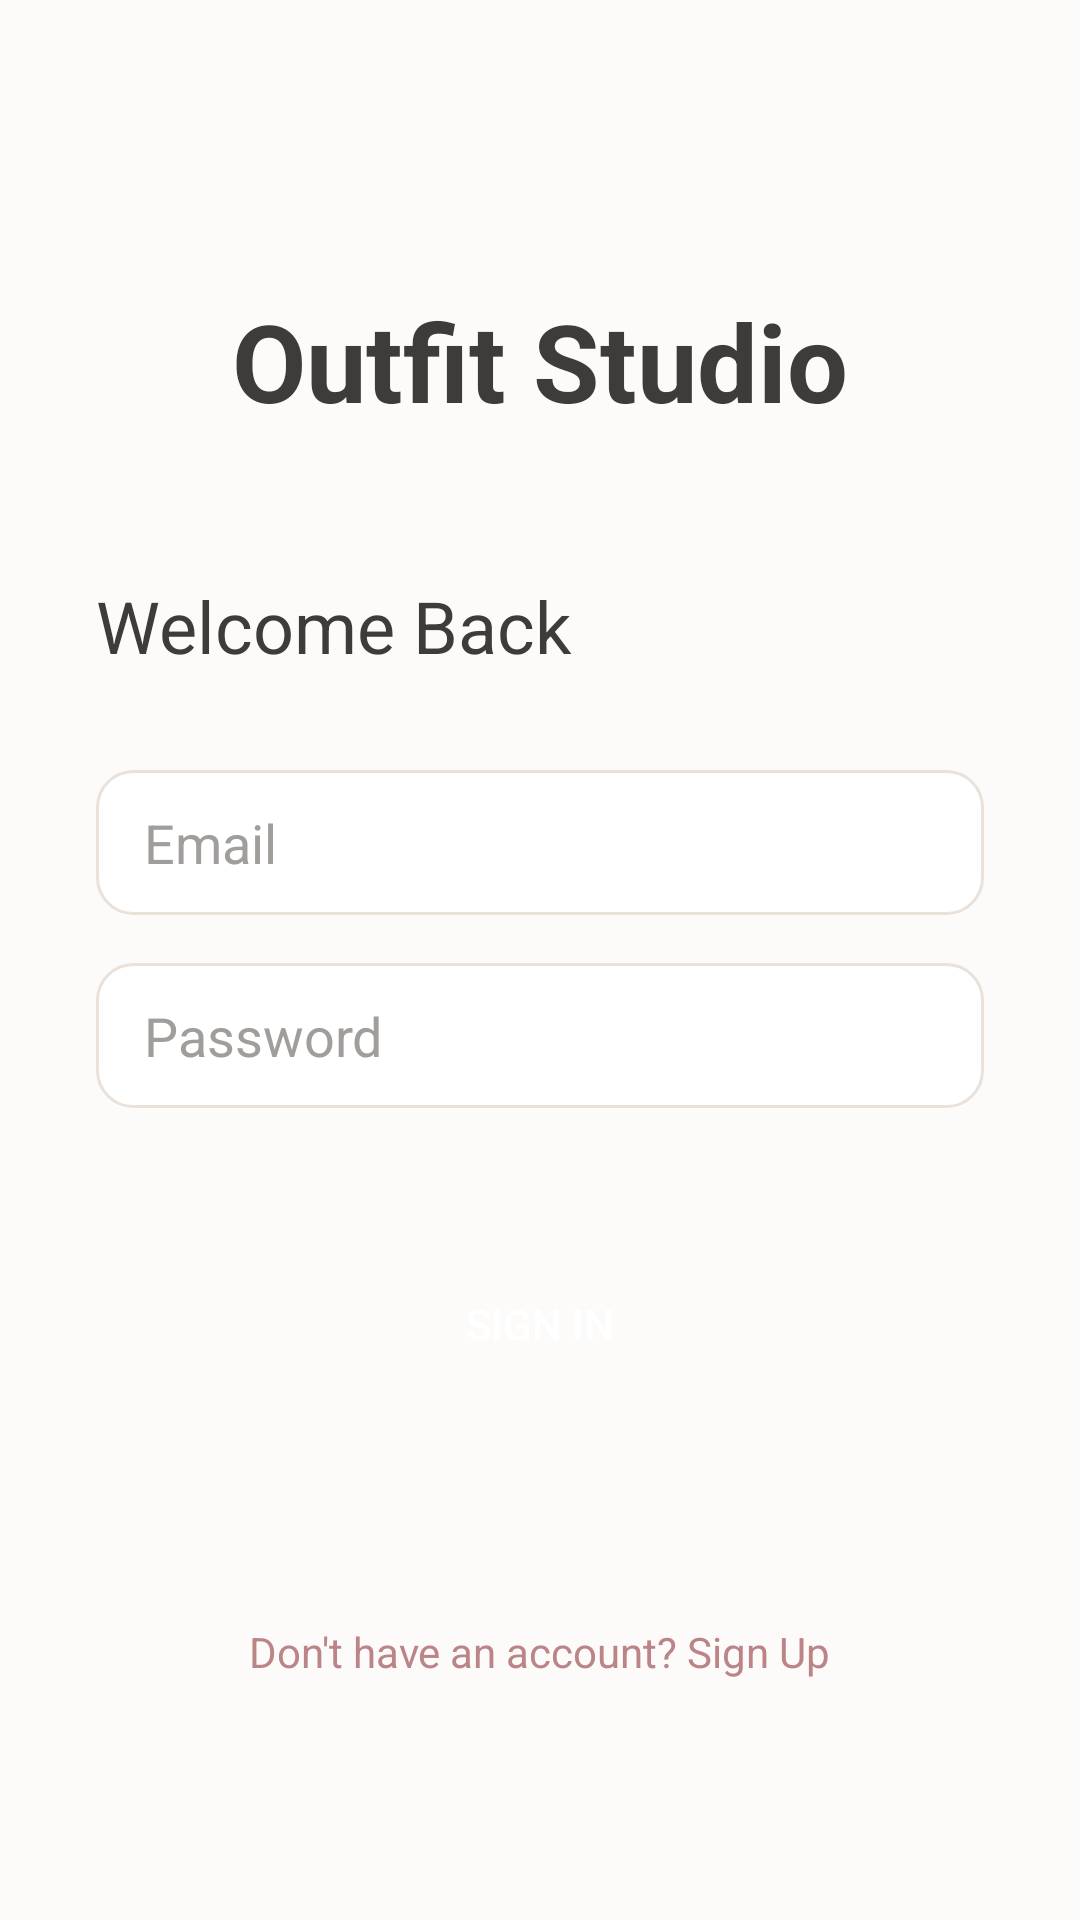

Android layout source for this screen:
<!-- AndroidManifest.xml: application theme Theme.OutfitStudio -->
<!-- res/layout/activity_login.xml -->
<?xml version="1.0" encoding="utf-8"?>
<androidx.constraintlayout.widget.ConstraintLayout xmlns:android="http://schemas.android.com/apk/res/android"
    xmlns:app="http://schemas.android.com/apk/res-auto"
    android:layout_width="match_parent"
    android:layout_height="match_parent"
    android:background="@color/background"
    android:padding="32dp">

    <TextView
        android:id="@+id/tvLogo"
        android:layout_width="wrap_content"
        android:layout_height="wrap_content"
        android:text="Outfit Studio"
        android:textSize="36sp"
        android:textStyle="bold"
        android:textColor="@color/on_background"
        app:layout_constraintTop_toTopOf="parent"
        app:layout_constraintStart_toStartOf="parent"
        app:layout_constraintEnd_toEndOf="parent"
        android:layout_marginTop="64dp"/>

    <TextView
        android:id="@+id/tvLoginTitle"
        android:layout_width="wrap_content"
        android:layout_height="wrap_content"
        android:text="Welcome Back"
        android:textSize="24sp"
        android:textColor="@color/on_background"
        app:layout_constraintTop_toBottomOf="@id/tvLogo"
        app:layout_constraintStart_toStartOf="parent"
        android:layout_marginTop="48dp"/>

    <EditText
        android:id="@+id/etEmail"
        android:layout_width="match_parent"
        android:layout_height="wrap_content"
        android:hint="Email"
        android:inputType="textEmailAddress"
        android:background="@drawable/bg_edit_text"
        android:textColor="@color/on_surface"
        android:textColorHint="@color/text_hint"
        app:layout_constraintTop_toBottomOf="@id/tvLoginTitle"
        android:layout_marginTop="32dp"/>

    <EditText
        android:id="@+id/etPassword"
        android:layout_width="match_parent"
        android:layout_height="wrap_content"
        android:hint="Password"
        android:inputType="textPassword"
        android:background="@drawable/bg_edit_text"
        android:textColor="@color/on_surface"
        android:textColorHint="@color/text_hint"
        app:layout_constraintTop_toBottomOf="@id/etEmail"
        android:layout_marginTop="16dp"/>

    <Button
        android:id="@+id/btnLogin"
        android:layout_width="match_parent"
        android:layout_height="wrap_content"
        android:text="Sign In"
        android:textColor="@color/on_primary"
        android:background="@drawable/bg_button_rounded"
        app:layout_constraintTop_toBottomOf="@id/etPassword"
        android:layout_marginTop="48dp"
        app:backgroundTint="@null"/>

    <ProgressBar
        android:id="@+id/progressBar"
        android:layout_width="wrap_content"
        android:layout_height="wrap_content"
        android:visibility="gone"
        app:layout_constraintTop_toTopOf="@id/btnLogin"
        app:layout_constraintBottom_toBottomOf="@id/btnLogin"
        app:layout_constraintStart_toStartOf="parent"
        app:layout_constraintEnd_toEndOf="parent" />

    <TextView
        android:id="@+id/tvToRegister"
        android:layout_width="wrap_content"
        android:layout_height="wrap_content"
        android:text="Don't have an account? Sign Up"
        android:textColor="@color/primary_variant"
        android:padding="16dp"
        app:layout_constraintBottom_toBottomOf="parent"
        app:layout_constraintStart_toStartOf="parent"
        app:layout_constraintEnd_toEndOf="parent"
        android:layout_marginBottom="32dp"/>

</androidx.constraintlayout.widget.ConstraintLayout>
<!-- resources referenced by this layout -->
<resources>
  <color name="background">#FDFBF9</color>
  <color name="on_background">#3E3C3A</color>
  <color name="on_primary">#FFFFFF</color>
  <color name="on_surface">#3E3C3A</color>
  <color name="primary_variant">#BB8588</color>
  <color name="text_hint">#A09D9B</color>
  <!-- drawable bg_edit_text (drawable) -->
  <?xml version="1.0" encoding="utf-8"?>
  <shape xmlns:android="http://schemas.android.com/apk/res/android"
      android:shape="rectangle">
      <solid android:color="@color/surface"/>
      <stroke android:width="1dp" android:color="@color/card_border"/>
      <corners android:radius="12dp"/>
      <padding android:left="16dp" android:right="16dp" android:top="12dp" android:bottom="12dp"/>
  </shape>
  <style name="Theme.OutfitStudio" parent="Theme.MaterialComponents.Light.NoActionBar">
          <item name="android:textColor">@color/on_background</item>
          <item name="android:textColorHint">@color/text_hint</item>
          
          <item name="colorPrimary">@color/primary</item>
          <item name="colorPrimaryVariant">@color/primary_variant</item>
          <item name="colorOnPrimary">@color/on_primary</item>
          
          <item name="colorSecondary">@color/primary</item>
          <item name="colorSecondaryVariant">@color/primary_variant</item>
          <item name="colorOnSecondary">@color/on_primary</item>
          
          <item name="android:colorBackground">@color/background</item>
          <item name="colorSurface">@color/surface</item>
          
          <item name="android:statusBarColor">@color/background</item>
          <item name="android:windowLightStatusBar">true</item>
      </style>
  <color name="surface">#FFFFFF</color>
  <color name="card_border">#EAE1D9</color>
  <color name="primary">#BB8588</color>
</resources>
